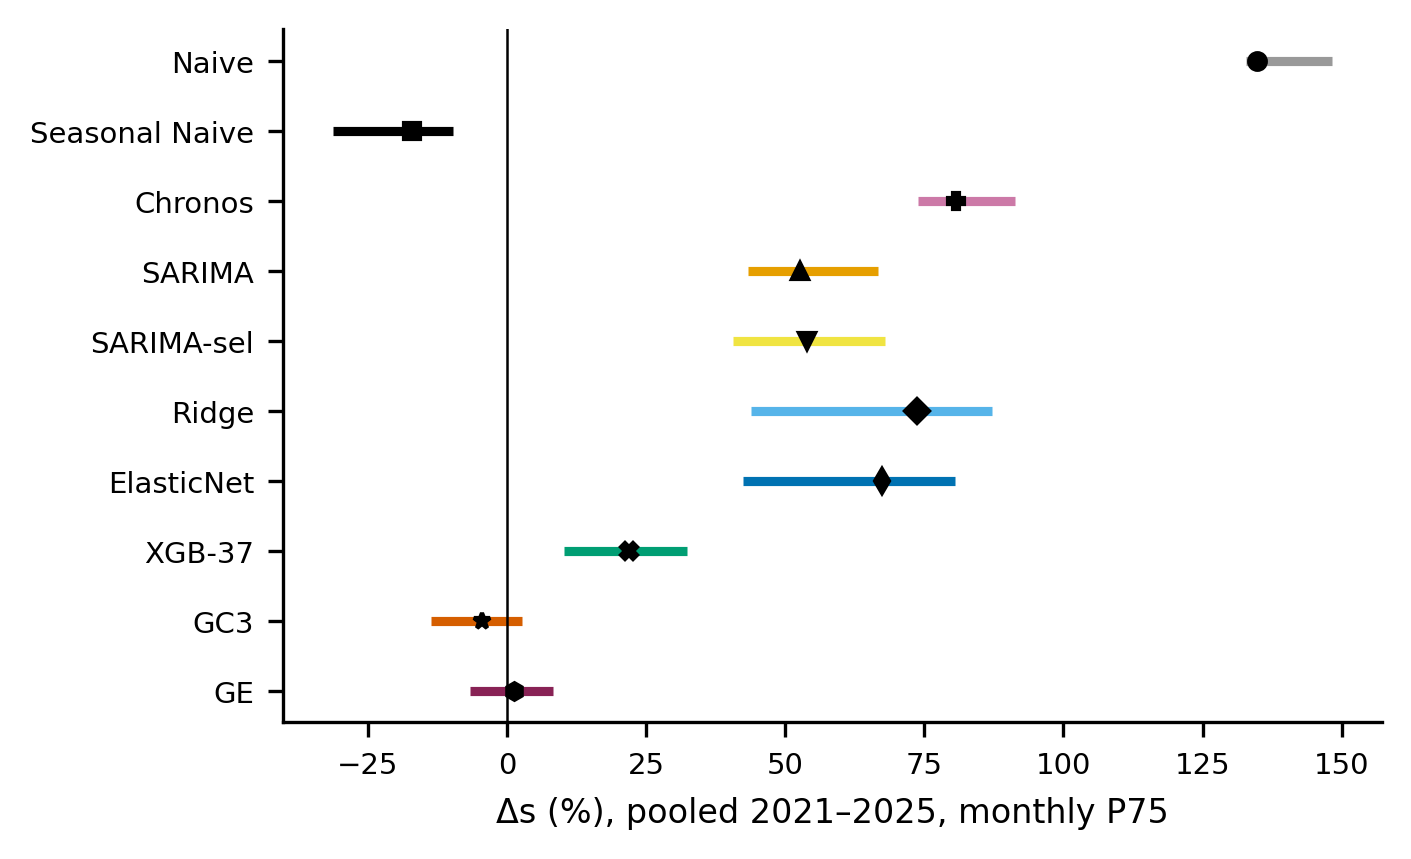

Source data for this figure (header and first rows):
modelo, n_shock, Delta_s, Delta_s_loo_min, Delta_s_loo_max, mes_que_mas_cambia
Naive, 10, 134.7, 132.9, 148.2, 2023-09
Seasonal Naive, 10, -17.13, -31.26, -9.657, 2023-08
Chronos, 10, 80.61, 73.92, 91.2, 2022-12
SARIMA, 10, 52.66, 43.34, 66.66, 2022-12
SARIMA-sel, 10, 53.96, 40.62, 67.94, 2023-12
Ridge, 10, 73.74, 43.82, 87.08, 2023-11
ElasticNet, 10, 67.36, 42.34, 80.58, 2023-11
XGB-37, 10, 22, 10.23, 32.4, 2025-01
GC3, 10, -4.509, -13.76, 2.649, 2023-08
GE, 10, 1.233, -6.574, 8.217, 2025-01
